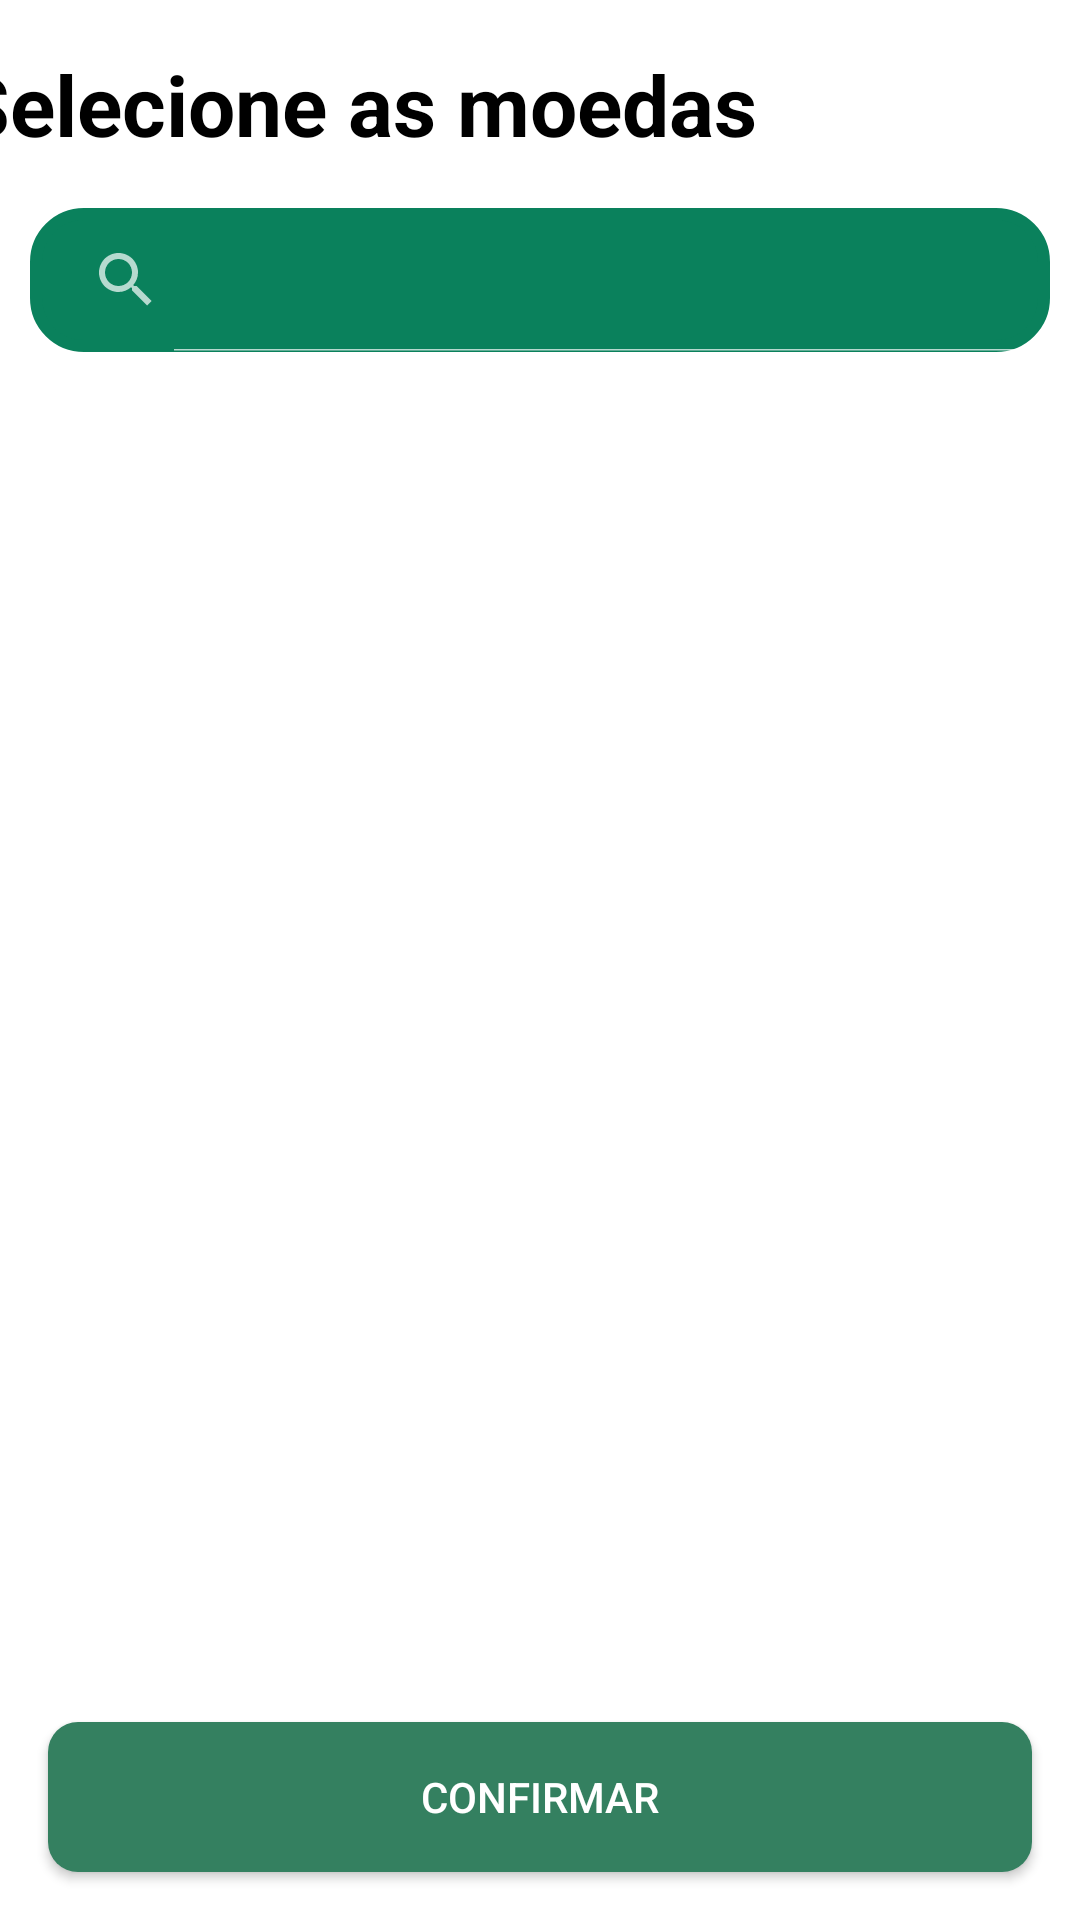

Reconstruct the res/layout file that produces this screen, plus the resources it refers to.
<!-- AndroidManifest.xml: application theme Theme.SeConverta -->
<!-- res/layout/activity_select_currency.xml -->
<?xml version="1.0" encoding="utf-8"?>
<androidx.constraintlayout.widget.ConstraintLayout xmlns:android="http://schemas.android.com/apk/res/android"
    xmlns:app="http://schemas.android.com/apk/res-auto"
    xmlns:tools="http://schemas.android.com/tools"
    android:layout_width="match_parent"
    android:layout_height="match_parent"
    android:background="@color/white">

    <TextView
        android:id="@+id/texViewSelectCurrency"
        android:layout_width="wrap_content"
        android:layout_height="wrap_content"
        android:layout_marginEnd="92dp"
        android:padding="16dp"
        android:text="@string/selecione_as_moedas"
        android:textColor="@color/black"
        android:textSize="28sp"
        android:textStyle="bold"
        app:layout_constraintEnd_toEndOf="parent"
        app:layout_constraintLeft_toLeftOf="parent"
        app:layout_constraintTop_toTopOf="parent" />

    <ProgressBar
        android:id="@+id/loading"
        android:layout_width="wrap_content"
        android:layout_height="wrap_content"
        android:indeterminate="true"
        android:visibility="invisible"
        app:layout_constraintBottom_toBottomOf="@id/texViewSelectCurrency"
        app:layout_constraintEnd_toEndOf="parent"
        app:layout_constraintStart_toEndOf="@id/texViewSelectCurrency"
        app:layout_constraintTop_toTopOf="@id/texViewSelectCurrency" />

    <SearchView
        android:id="@+id/search_view"
        android:layout_width="match_parent"
        android:layout_height="wrap_content"
        android:layout_marginHorizontal="10dp"
        android:background="@drawable/searchview_background"
        android:backgroundTint="@color/teal_200"
        android:iconifiedByDefault="false"
        app:layout_constraintEnd_toEndOf="parent"
        app:layout_constraintStart_toStartOf="parent"
        app:layout_constraintTop_toBottomOf="@id/texViewSelectCurrency" />

    <androidx.recyclerview.widget.RecyclerView
        android:id="@+id/rvListSelect"
        android:layout_width="match_parent"
        android:layout_height="0dp"
        app:layout_constraintBottom_toTopOf="@id/buttonAddSelectedCurrency"
        app:layout_constraintLeft_toLeftOf="parent"
        app:layout_constraintRight_toRightOf="parent"
        app:layout_constraintTop_toBottomOf="@id/search_view"
        tools:listitem="@layout/country_item" />

    <androidx.appcompat.widget.AppCompatButton
        android:id="@+id/buttonAddSelectedCurrency"
        android:layout_width="match_parent"
        android:layout_height="50dp"
        android:layout_margin="16dp"
        android:background="@drawable/rounded_content_button"
        android:text="@string/confirma"
        app:layout_constraintBottom_toBottomOf="parent"
        app:layout_constraintLeft_toLeftOf="parent"
        app:layout_constraintRight_toRightOf="parent" />


</androidx.constraintlayout.widget.ConstraintLayout>
<!-- res/layout/country_item.xml (included above) -->
<?xml version="1.0" encoding="utf-8"?>
<LinearLayout xmlns:android="http://schemas.android.com/apk/res/android"
    xmlns:app="http://schemas.android.com/apk/res-auto"
    xmlns:tools="http://schemas.android.com/tools"
    android:layout_width="match_parent"
    android:layout_height="50dp"
    android:layout_margin="8dp"
    android:background="@drawable/rounded_content"
    android:orientation="vertical">

    <androidx.constraintlayout.widget.ConstraintLayout
        android:layout_width="match_parent"
        android:layout_height="match_parent">

        <TextView
            android:id="@+id/currName"
            android:layout_width="wrap_content"
            android:layout_height="wrap_content"
            android:layout_gravity="center_horizontal"
            android:layout_marginHorizontal="10dp"
            android:layout_marginVertical="10dp"
            android:maxLength="30"
            android:textColor="@color/black"
            android:textSize="18sp"
            android:textStyle="bold"
            app:layout_constraintBottom_toBottomOf="parent"
            app:layout_constraintLeft_toLeftOf="parent"
            app:layout_constraintTop_toTopOf="parent"
            tools:text="Dolar Americano" />

        <TextView
            android:id="@+id/currNameDetail"
            android:layout_width="wrap_content"
            android:layout_height="wrap_content"
            android:layout_marginStart="5dp"
            android:textColor="@color/gray"
            android:textSize="16sp"
            android:textStyle="italic"
            app:layout_constraintBottom_toBottomOf="@id/currName"
            app:layout_constraintLeft_toRightOf="@+id/currName"
            app:layout_constraintTop_toTopOf="@+id/currName"
            tools:text="(usd)" />

        <CheckBox
            android:id="@+id/checkBox"
            android:layout_width="30dp"
            android:layout_height="30dp"
            android:layout_marginEnd="8dp"
            app:layout_constraintBottom_toBottomOf="parent"
            app:layout_constraintRight_toRightOf="parent"
            app:layout_constraintTop_toTopOf="parent" />

    </androidx.constraintlayout.widget.ConstraintLayout>
</LinearLayout>
<!-- resources referenced by this layout -->
<resources>
  <color name="black">#FF000000</color>
  <color name="gray">#323232</color>
  <color name="teal_200">#0A815C</color>
  <color name="white">#FFFFFFFF</color>
  <!-- drawable rounded_content (drawable) -->
  <layer-list xmlns:android="http://schemas.android.com/apk/res/android">
      <item>
          <shape android:shape="rectangle">
              <solid android:color="#CABBBBBB"/>
              <corners android:radius="10dp" />
          </shape>
      </item>
  
      <item>
          <shape android:shape="rectangle">
              <solid android:color="@color/light_gray"/>
              <corners android:radius="10dp" />
          </shape>
      </item>
  </layer-list>
  <!-- drawable rounded_content_button (drawable) -->
  <layer-list xmlns:android="http://schemas.android.com/apk/res/android">
      <item>
          <shape android:shape="rectangle">
              <solid android:color="@color/primary"/>
              <corners
                  android:radius="10dp"
                  />
          </shape>
      </item>
  </layer-list>
  <!-- drawable searchview_background (drawable) -->
  <?xml version="1.0" encoding="utf-8"?>
  <shape xmlns:android="http://schemas.android.com/apk/res/android" android:shape="rectangle">
  
      <corners
          android:radius="16dp"/>
      <stroke
          android:color="#C0BEBE"
          android:width="4dp"/>
  
  </shape>
  <string name="confirma">Confirmar</string>
  <string name="selecione_as_moedas">Selecione as moedas</string>
  <style name="Theme.SeConverta" parent="Theme.MaterialComponents.NoActionBar">
          
          <item name="colorPrimary">@color/primary</item>
          <item name="colorOnPrimary">@color/primary</item>
          
          <item name="colorSecondary">@color/secundary</item>
          <item name="colorOnSecondary">@color/white</item>
          
          <item name="android:statusBarColor" tools:targetApi="l">@color/primary</item>
          
          <item name="android:actionBarStyle">@style/MyActionBar</item>
      </style>
  <color name="light_gray">#E6E6E6</color>
  <color name="primary">#348060</color>
  <color name="secundary">#69B391</color>
  <style name="MyActionBar" parent="android:Widget.Material.ActionBar">
          <item name="android:background">@color/primary</item>
      </style>
</resources>
